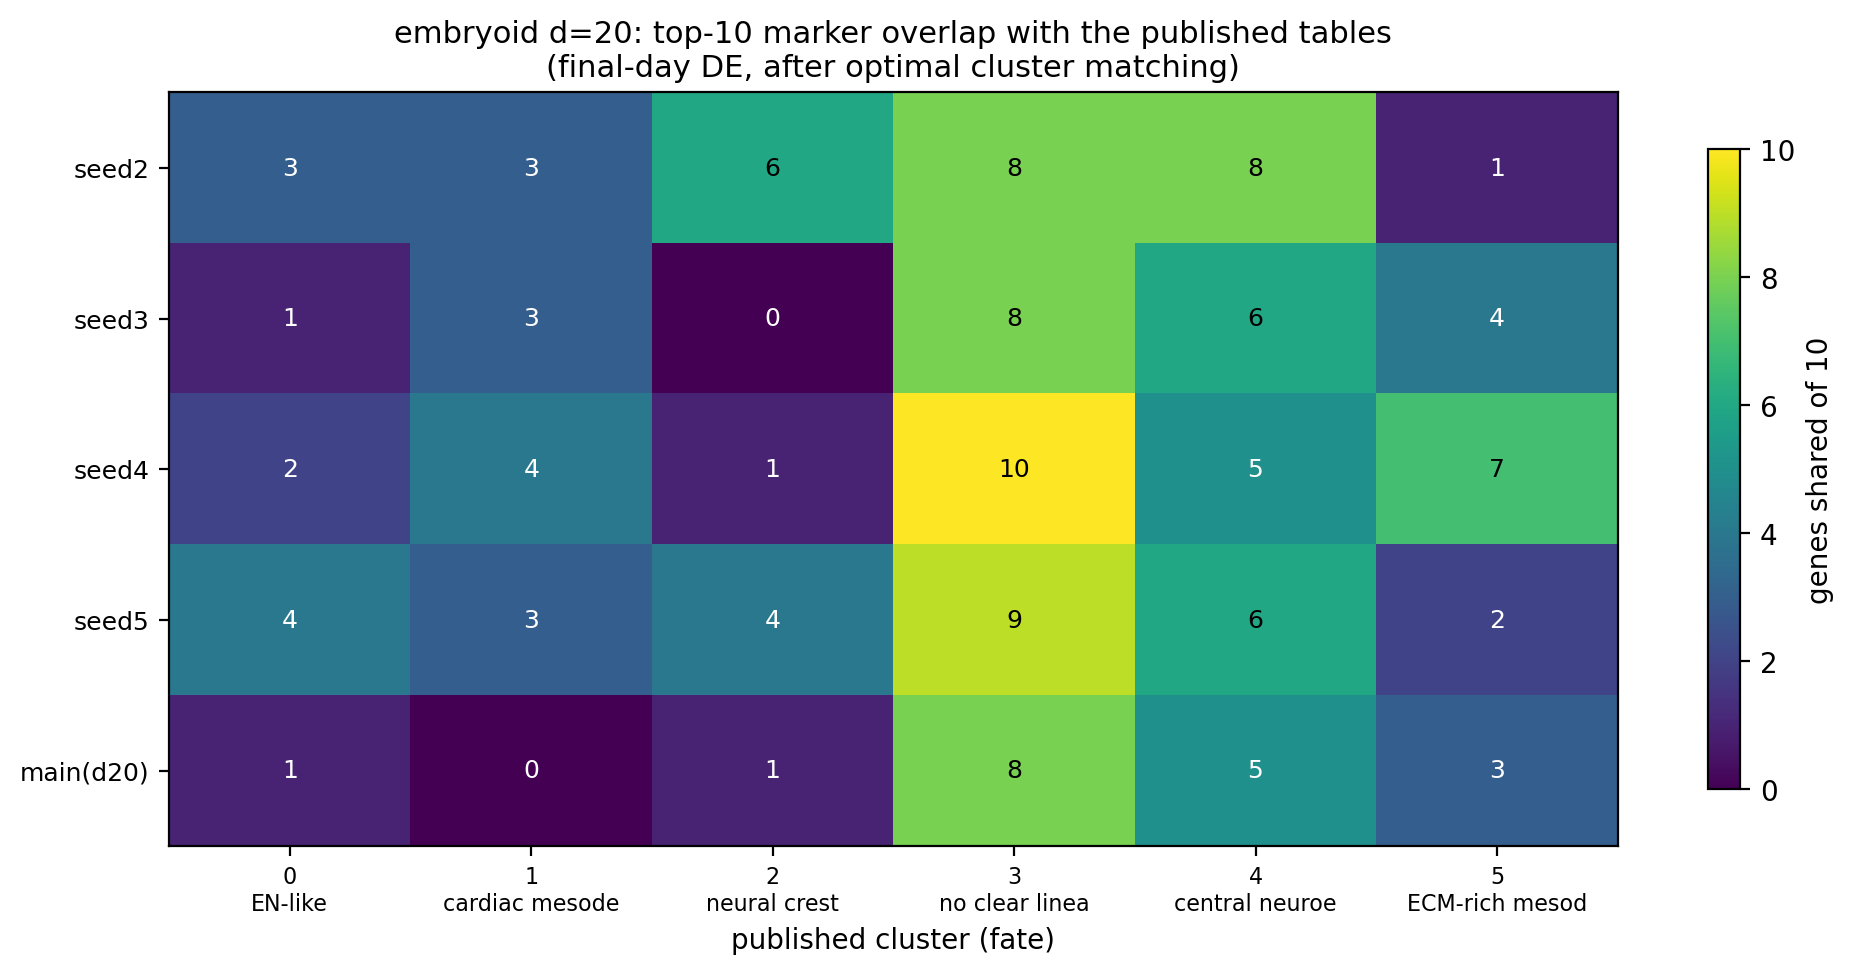

The file beside this chart, header and first rows:
candidate, overlap_final, prose_final, overlap_initial, prose_initial, unmatched, min_cluster, sizes
seed5, 4.667, 0.7857, 6.167, 0.6364, 0, 107, [107, 211, 129, 177, 232, 144]
seed2, 4.833, 0.7143, 7.5, 0.5455, 0, 35, [180, 133, 195, 244, 213, 35]
seed4, 4.833, 0.5714, 7.5, 0.8182, 0, 41, [181, 176, 171, 173, 258, 41]
seed3, 3.667, 0.4286, 6.667, 0.6364, 0, 50, [230, 50, 200, 242, 105, 173]
main(d20), 3.0, 0.4286, 4.5, 0.5455, 0, 144, [168, 189, 153, 198, 144, 148]
